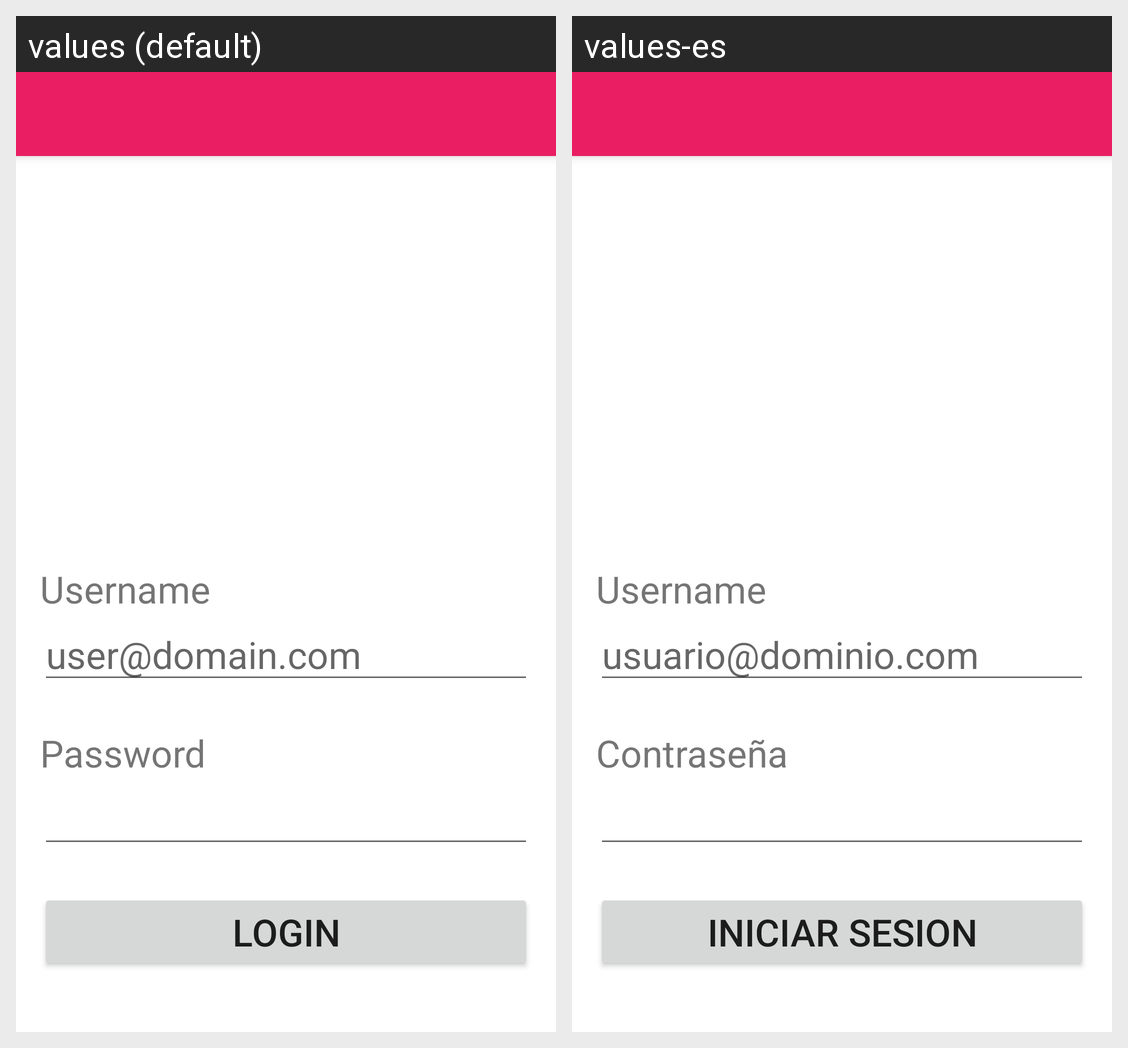

Locale-by-locale string values for the Android screen shown in this grid:
Android screen res/layout/activity_main.xml rendered under 2 locales, left to right: values (default), values-es. Device: Nexus 5 (rendered at 1080×1920; each locale shown at half size, 540×960, under a caption strip naming it); theme Theme.AppGrupo132.
Strings drawn on this screen, with the default value and each locale's value (text and hints the layout hard-codes, and strings that could not be matched under every locale, appear in the picture but are not listed):

hint_username
  values: user@domain.com
  values-es: usuario@dominio.com

text_password
  values: Password
  values-es: Contraseña

button_login
  values: LOGIN
  values-es: INICIAR SESION
